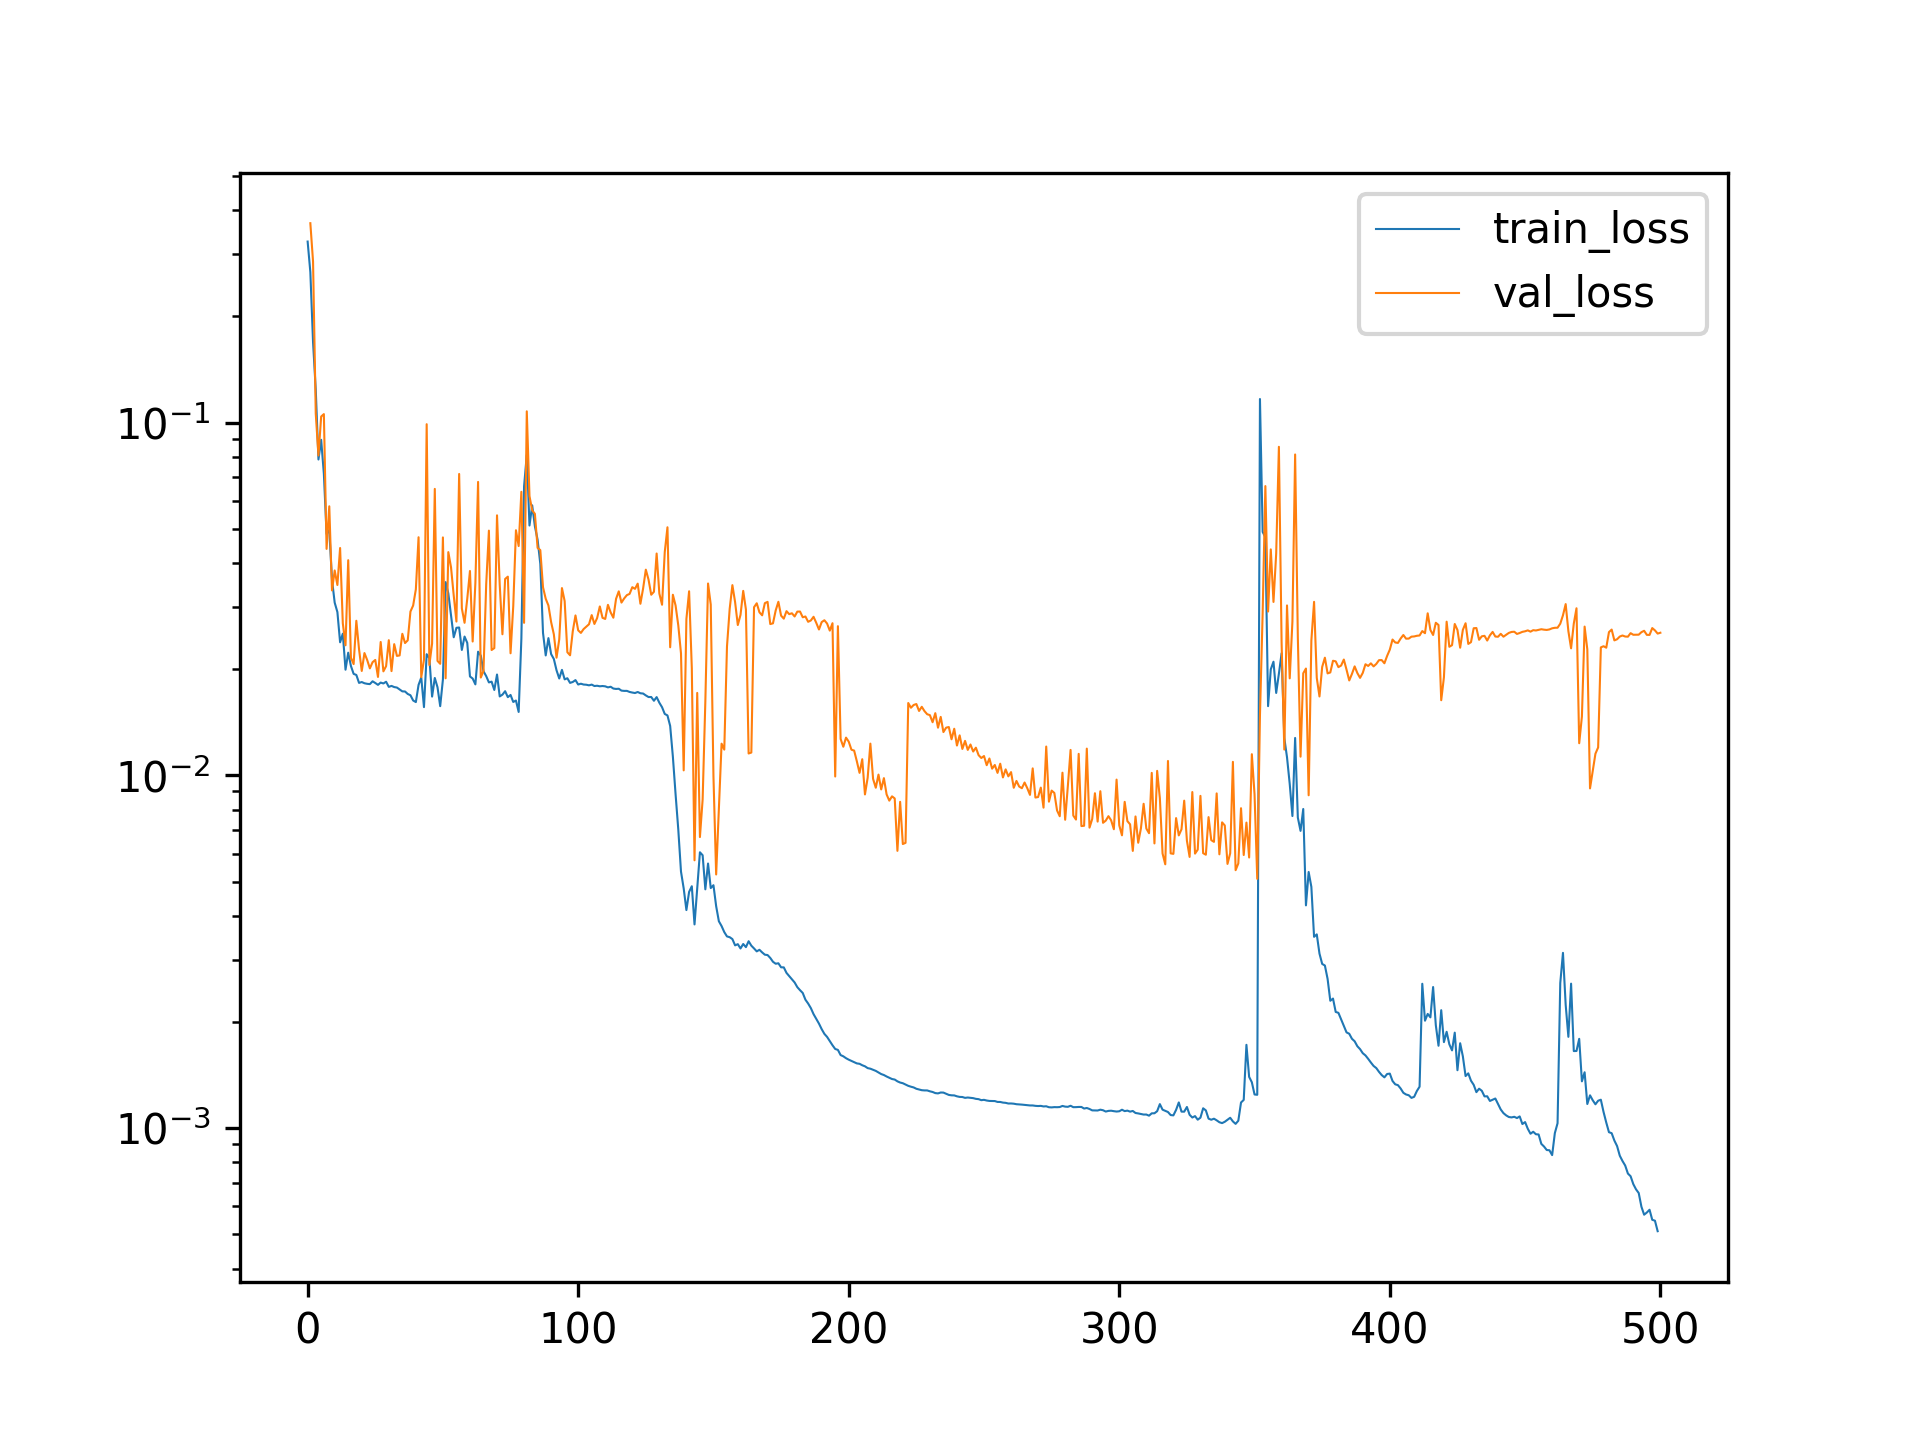

Source data for this figure (header and first rows):
, train_loss, val_loss
0, 0.3258, 
1, 0.2669, 0.3673
2, 0.1689, 0.2859
3, 0.1238, 0.106
4, 0.07857, 0.08063
5, 0.08934, 0.104
6, 0.07154, 0.1057
7, 0.04833, 0.04384
8, 0.04959, 0.05789
9, 0.03589, 0.03343
10, 0.03086, 0.03808
11, 0.02903, 0.03464
12, 0.02383, 0.0441
13, 0.02521, 0.02698
14, 0.01993, 0.02337
15, 0.02227, 0.04073
16, 0.02042, 0.02154
17, 0.01939, 0.02067
18, 0.01926, 0.02742
19, 0.01828, 0.02277
20, 0.01839, 0.01977
21, 0.01824, 0.02221
22, 0.01817, 0.02124
23, 0.01814, 0.0201
24, 0.01847, 0.02093
25, 0.01827, 0.02124
26, 0.01805, 0.01901
27, 0.01832, 0.02388
28, 0.01821, 0.01971
29, 0.01842, 0.02039
30, 0.01782, 0.02416
31, 0.01793, 0.01975
32, 0.01779, 0.02354
33, 0.01774, 0.0218
34, 0.01752, 0.02187
35, 0.0173, 0.02519
36, 0.01729, 0.02371
37, 0.01701, 0.02414
38, 0.01687, 0.02912
39, 0.0163, 0.0303
40, 0.01613, 0.03367
41, 0.01805, 0.0473
42, 0.01893, 0.01898
43, 0.01561, 0.02128
44, 0.02205, 0.09892
45, 0.02147, 0.02055
46, 0.01672, 0.02364
47, 0.01888, 0.06485
48, 0.01777, 0.02111
49, 0.01571, 0.02071
50, 0.01869, 0.04725
51, 0.03529, 0.01884
52, 0.03279, 0.04292
53, 0.02841, 0.03887
54, 0.02462, 0.03233
55, 0.02619, 0.02728
56, 0.02625, 0.07149
57, 0.02267, 0.02973
58, 0.02474, 0.02706
59, 0.02374, 0.03166
... 441 more rows
